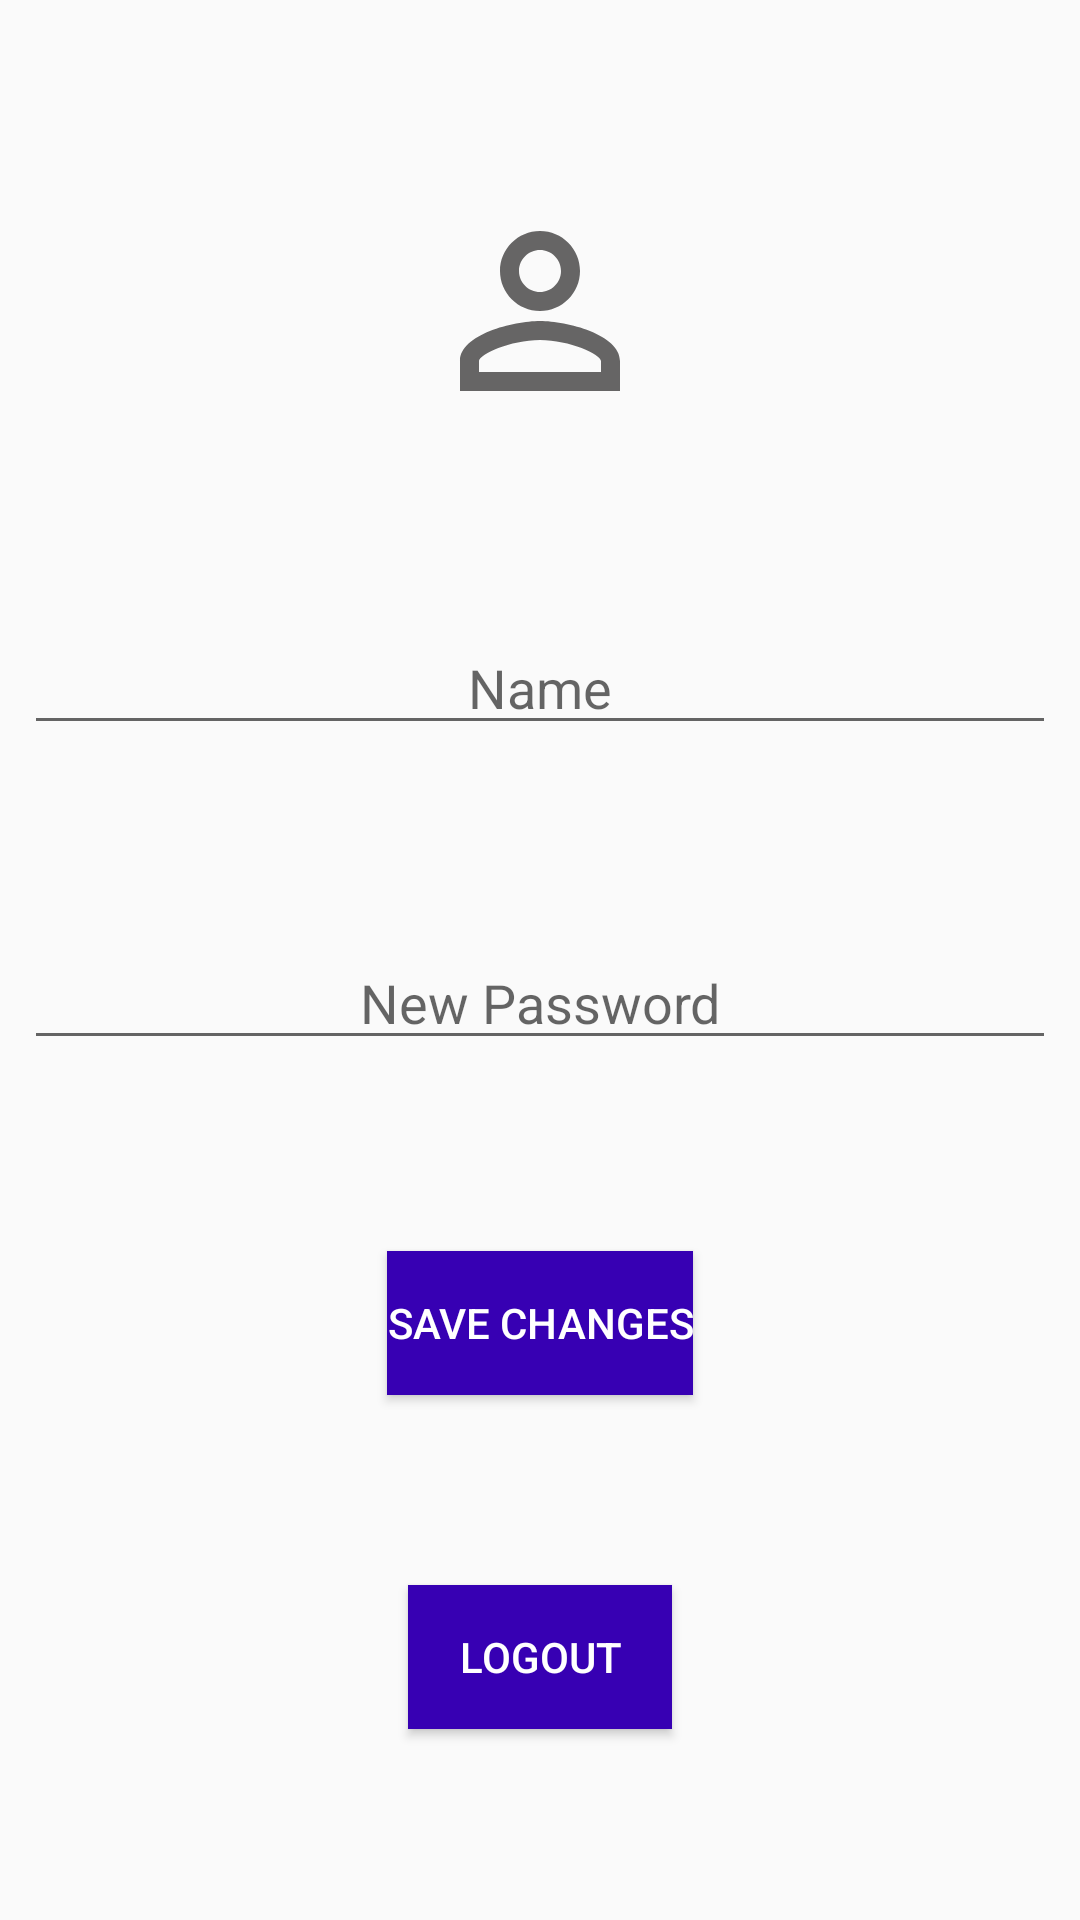

Layout XML and referenced resources for this Android screen:
<!-- AndroidManifest.xml: application theme AppTheme -->
<!-- res/layout/fragment_profile.xml -->
<?xml version="1.0" encoding="utf-8"?>
<androidx.constraintlayout.widget.ConstraintLayout xmlns:android="http://schemas.android.com/apk/res/android"
                                                   xmlns:app="http://schemas.android.com/apk/res-auto"
                                                   xmlns:tools="http://schemas.android.com/tools"
                                                   android:layout_width="match_parent"
                                                   android:layout_height="match_parent"
                                                   tools:context=".Fragments.ProfileFragment">


    <ImageView
            android:src="@drawable/ic_profile_black_24dp"
            android:layout_width="80dp"
            android:layout_height="80dp" android:id="@+id/imageView" app:layout_constraintEnd_toEndOf="parent"
            android:layout_marginEnd="8dp" app:layout_constraintStart_toStartOf="parent"
            android:layout_marginStart="8dp"
            app:layout_constraintHorizontal_bias="0.5" app:layout_constraintTop_toTopOf="parent"
            app:layout_constraintBottom_toTopOf="@+id/nameEditText"/>
    <EditText
            android:layout_width="match_parent"
            android:layout_height="wrap_content"
            android:inputType="textPersonName"
            android:hint="@string/name"
            android:textAlignment="center"
            android:ems="10"
            android:id="@+id/nameEditText"
            app:layout_constraintStart_toStartOf="parent" android:layout_marginStart="8dp"
            app:layout_constraintEnd_toEndOf="parent" android:layout_marginEnd="8dp"
            app:layout_constraintHorizontal_bias="0.5"
            app:layout_constraintTop_toBottomOf="@+id/imageView"
            app:layout_constraintBottom_toTopOf="@+id/newPasswordEditText"/>
    <EditText
            android:layout_width="match_parent"
            android:layout_height="wrap_content"
            android:hint="@string/new_password"
            android:textAlignment="center"
            android:inputType="textPassword"
            android:ems="10"
            android:id="@+id/newPasswordEditText"
            app:layout_constraintStart_toStartOf="parent" android:layout_marginStart="8dp"
            app:layout_constraintEnd_toEndOf="parent" android:layout_marginEnd="8dp"
            app:layout_constraintHorizontal_bias="0.5"
            app:layout_constraintTop_toBottomOf="@+id/nameEditText"
            app:layout_constraintBottom_toTopOf="@+id/saveChangesButton"/>
    <Button
            android:text="@string/save_changes"
            android:layout_width="wrap_content"
            android:layout_height="wrap_content"
            android:background="@color/colorPrimaryDark"
            android:textColor="#FFF"
            android:id="@+id/saveChangesButton" app:layout_constraintStart_toStartOf="parent"
            android:layout_marginStart="8dp"
            app:layout_constraintEnd_toEndOf="parent" android:layout_marginEnd="8dp"
            app:layout_constraintHorizontal_bias="0.5"
            app:layout_constraintTop_toBottomOf="@+id/newPasswordEditText"
            app:layout_constraintBottom_toTopOf="@+id/logoutButton"/>
    <Button
            android:text="@string/logout"
            android:background="@color/colorPrimaryDark"
            android:textColor="#FFF"
            android:layout_width="wrap_content"
            android:layout_height="wrap_content"
            android:id="@+id/logoutButton" app:layout_constraintStart_toStartOf="parent"
            android:layout_marginStart="8dp"
            app:layout_constraintEnd_toEndOf="parent" android:layout_marginEnd="8dp"
            app:layout_constraintBottom_toBottomOf="parent"
            app:layout_constraintTop_toBottomOf="@+id/saveChangesButton" app:layout_constraintHorizontal_bias="0.5"/>
</androidx.constraintlayout.widget.ConstraintLayout>
<!-- resources referenced by this layout -->
<resources>
  <!-- drawable ic_profile_black_24dp (drawable) -->
  <vector xmlns:android="http://schemas.android.com/apk/res/android"
          android:width="24dp"
          android:height="24dp"
          android:viewportWidth="24.0"
          android:viewportHeight="24.0">
      <path
          android:fillColor="#666565"
          android:pathData="M12,5.9c1.16,0 2.1,0.94 2.1,2.1s-0.94,2.1 -2.1,2.1S9.9,9.16 9.9,8s0.94,-2.1 2.1,-2.1m0,9c2.97,0 6.1,1.46 6.1,2.1v1.1L5.9,18.1L5.9,17c0,-0.64 3.13,-2.1 6.1,-2.1M12,4C9.79,4 8,5.79 8,8s1.79,4 4,4 4,-1.79 4,-4 -1.79,-4 -4,-4zM12,13c-2.67,0 -8,1.34 -8,4v3h16v-3c0,-2.66 -5.33,-4 -8,-4z"/>
  </vector>
  <string name="logout">LOGOUT</string>
  <string name="name">Name</string>
  <string name="new_password">New Password</string>
  <string name="save_changes">Save changes</string>
  <style name="AppTheme" parent="Theme.AppCompat.Light.DarkActionBar">
          
          <item name="colorPrimary">@color/colorPrimary</item>
          <item name="colorPrimaryDark">@color/colorPrimaryDark</item>
          <item name="colorAccent">@color/colorAccent</item>
      </style>
  <!-- not gathered from this repository: default colours our renderer supplied (Android Studio template values) -->
  <color name="colorPrimary">#FF6200EE</color>
  <color name="colorPrimaryDark">#FF3700B3</color>
  <color name="colorAccent">#FF03DAC5</color>
</resources>
